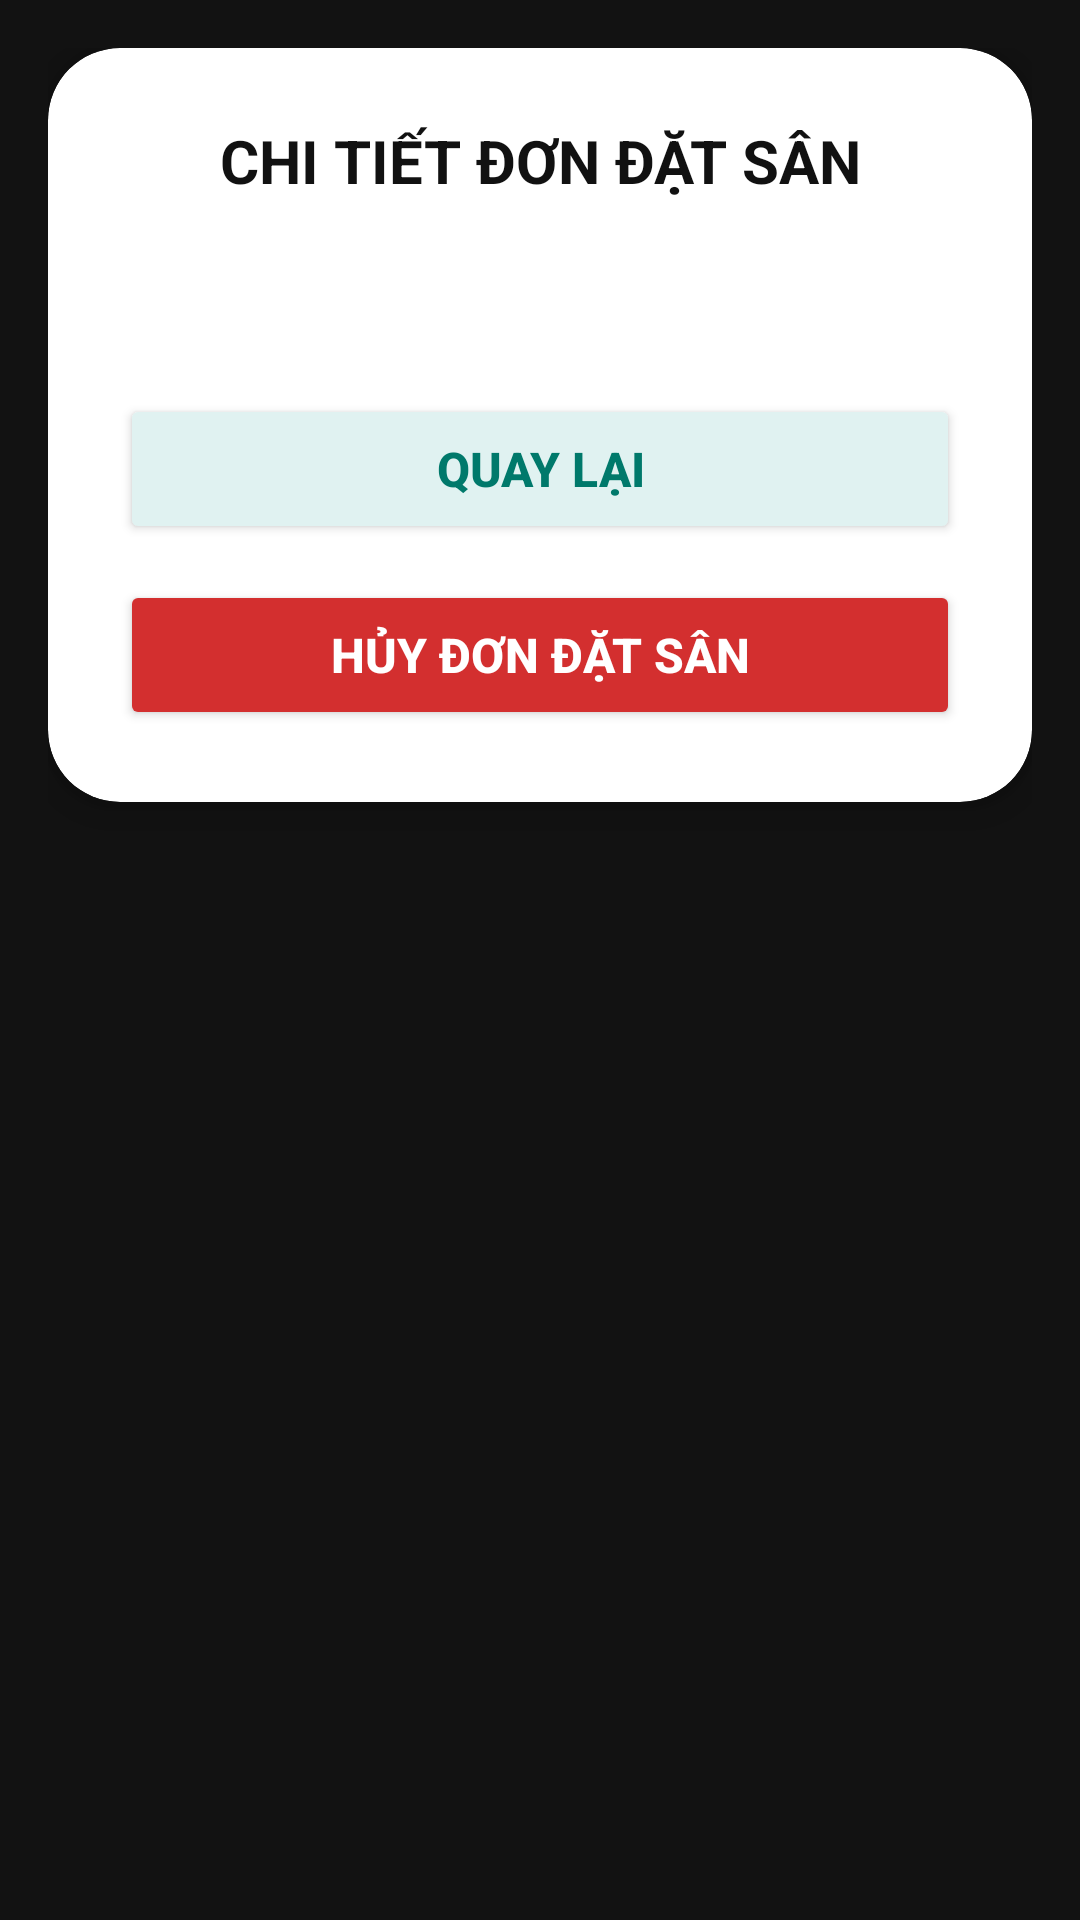

Android layout source for this screen:
<!-- AndroidManifest.xml: application theme Theme.BKTGK_B24DCCC092 -->
<!-- res/layout/activity_booking_detail.xml -->
<?xml version="1.0" encoding="utf-8"?>
<ScrollView xmlns:android="http://schemas.android.com/apk/res/android"
    xmlns:app="http://schemas.android.com/apk/res-auto"
    android:layout_width="match_parent"
    android:layout_height="match_parent"
    android:background="#121212"
    android:padding="16dp">

    <androidx.cardview.widget.CardView
        android:layout_width="match_parent"
        android:layout_height="wrap_content"
        app:cardBackgroundColor="#FFFFFF"
        app:cardCornerRadius="24dp"
        app:cardElevation="8dp">

        <LinearLayout
            android:layout_width="match_parent"
            android:layout_height="wrap_content"
            android:orientation="vertical"
            android:padding="24dp">

            <TextView
                android:layout_width="match_parent"
                android:layout_height="wrap_content"
                android:gravity="center"
                android:text="CHI TIẾT ĐƠN ĐẶT SÂN"
                android:textColor="#111111"
                android:textSize="20sp"
                android:textStyle="bold"
                android:layout_marginBottom="20dp"/>

            <TextView
                android:id="@+id/textChiTietDon"
                android:layout_width="match_parent"
                android:layout_height="wrap_content"
                android:lineSpacingExtra="6dp"
                android:textColor="#333333"
                android:textSize="15sp"
                android:layout_marginBottom="24dp"/>

            <Button
                android:id="@+id/buttonQuayLai"
                android:layout_width="match_parent"
                android:layout_height="50dp"
                android:text="Quay Lại"
                android:textColor="#00796B"
                android:textSize="16sp"
                android:textStyle="bold"
                android:backgroundTint="#E0F2F1"
                app:cornerRadius="25dp"
                android:layout_marginBottom="12dp"/>

            <Button
                android:id="@+id/buttonHuyDon"
                android:layout_width="match_parent"
                android:layout_height="50dp"
                android:text="Hủy Đơn Đặt Sân"
                android:textColor="#FFFFFF"
                android:textSize="16sp"
                android:textStyle="bold"
                android:backgroundTint="#D32F2F"
                app:cornerRadius="25dp"/>

        </LinearLayout>
    </androidx.cardview.widget.CardView>
</ScrollView>
<!-- resources referenced by this layout -->
<resources>
  <style name="Theme.BKTGK_B24DCCC092" parent="Base.Theme.BKTGK_B24DCCC092" />
  <style name="Base.Theme.BKTGK_B24DCCC092" parent="Theme.Material3.DayNight.NoActionBar">
          
          
      </style>
</resources>
